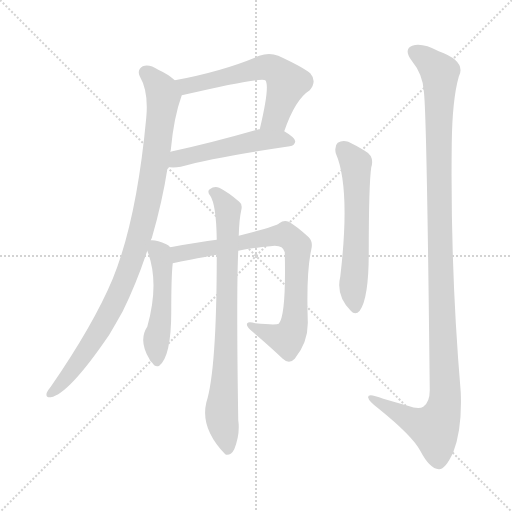
t = 0.00 s
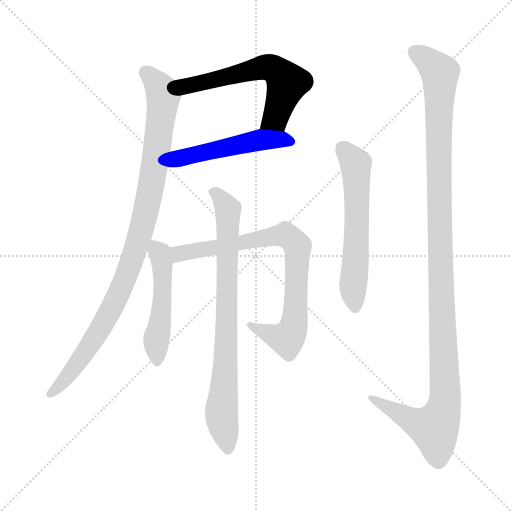
t = 1.36 s
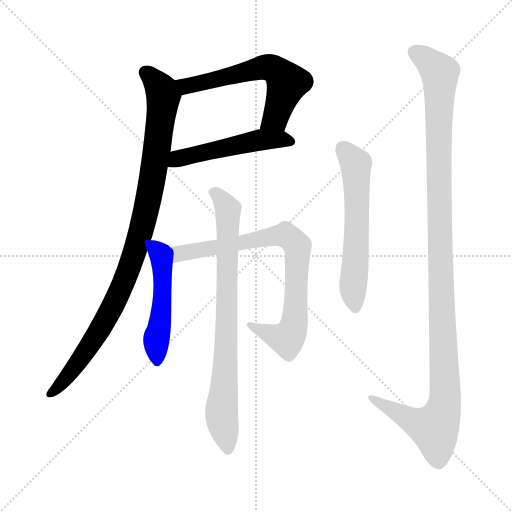
t = 2.72 s
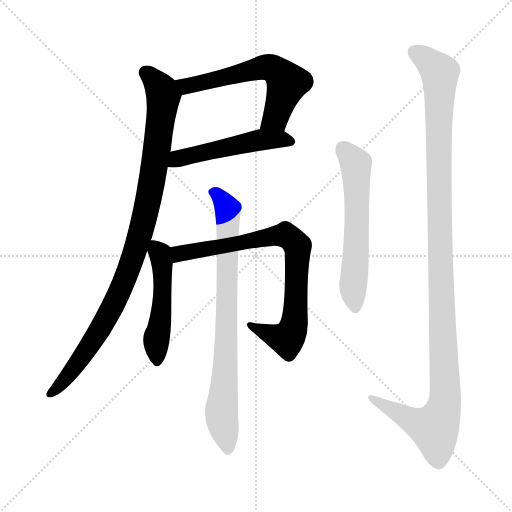
t = 4.08 s
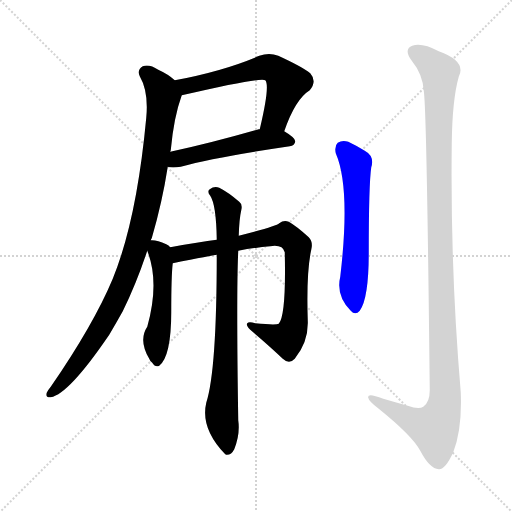
t = 5.43 s
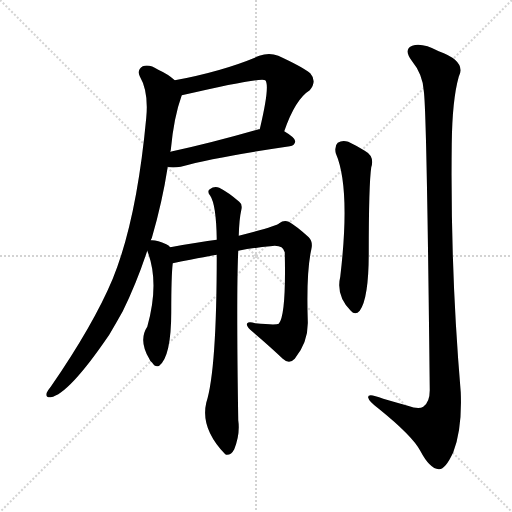
t = 6.79 s

The animated SVG that drew these frames (rendered in a browser with its animation timeline set to each time). Animation: 8 CSS @keyframes rules; one cycle of 6.79 s.

<svg version="1.1" viewBox="0 0 1024 1024" xmlns="http://www.w3.org/2000/svg">
  <g stroke="lightgray" stroke-dasharray="1,1" stroke-width="1" transform="scale(4, 4)">
    <line x1="0" y1="0" x2="256" y2="256"></line>
    <line x1="256" y1="0" x2="0" y2="256"></line>
    <line x1="128" y1="0" x2="128" y2="256"></line>
    <line x1="0" y1="128" x2="256" y2="128"></line>
  </g>
<g transform="scale(1, -1) translate(0, -900)">
   <style type="text/css">
    @keyframes keyframes0 {
      from {
       stroke: blue;
       stroke-dashoffset: 593;
       stroke-width: 128;
       }
       66% {
       animation-timing-function: step-end;
       stroke: blue;
       stroke-dashoffset: 0;
       stroke-width: 128;
       }
       to {
       stroke: black;
       stroke-width: 1024;
       }
       }
       #make-me-a-hanzi-animation-0 {
         animation: keyframes0 0.732585s both;
         animation-delay: 0.000000s;
         animation-timing-function: linear;
       }
    @keyframes keyframes1 {
      from {
       stroke: blue;
       stroke-dashoffset: 504;
       stroke-width: 128;
       }
       62% {
       animation-timing-function: step-end;
       stroke: blue;
       stroke-dashoffset: 0;
       stroke-width: 128;
       }
       to {
       stroke: black;
       stroke-width: 1024;
       }
       }
       #make-me-a-hanzi-animation-1 {
         animation: keyframes1 0.660156s both;
         animation-delay: 0.732585s;
         animation-timing-function: linear;
       }
    @keyframes keyframes2 {
      from {
       stroke: blue;
       stroke-dashoffset: 964;
       stroke-width: 128;
       }
       76% {
       animation-timing-function: step-end;
       stroke: blue;
       stroke-dashoffset: 0;
       stroke-width: 128;
       }
       to {
       stroke: black;
       stroke-width: 1024;
       }
       }
       #make-me-a-hanzi-animation-2 {
         animation: keyframes2 1.034505s both;
         animation-delay: 1.392741s;
         animation-timing-function: linear;
       }
    @keyframes keyframes3 {
      from {
       stroke: blue;
       stroke-dashoffset: 496;
       stroke-width: 128;
       }
       62% {
       animation-timing-function: step-end;
       stroke: blue;
       stroke-dashoffset: 0;
       stroke-width: 128;
       }
       to {
       stroke: black;
       stroke-width: 1024;
       }
       }
       #make-me-a-hanzi-animation-3 {
         animation: keyframes3 0.653646s both;
         animation-delay: 2.427246s;
         animation-timing-function: linear;
       }
    @keyframes keyframes4 {
      from {
       stroke: blue;
       stroke-dashoffset: 786;
       stroke-width: 128;
       }
       72% {
       animation-timing-function: step-end;
       stroke: blue;
       stroke-dashoffset: 0;
       stroke-width: 128;
       }
       to {
       stroke: black;
       stroke-width: 1024;
       }
       }
       #make-me-a-hanzi-animation-4 {
         animation: keyframes4 0.889648s both;
         animation-delay: 3.080892s;
         animation-timing-function: linear;
       }
    @keyframes keyframes5 {
      from {
       stroke: blue;
       stroke-dashoffset: 784;
       stroke-width: 128;
       }
       72% {
       animation-timing-function: step-end;
       stroke: blue;
       stroke-dashoffset: 0;
       stroke-width: 128;
       }
       to {
       stroke: black;
       stroke-width: 1024;
       }
       }
       #make-me-a-hanzi-animation-5 {
         animation: keyframes5 0.888021s both;
         animation-delay: 3.970540s;
         animation-timing-function: linear;
       }
    @keyframes keyframes6 {
      from {
       stroke: blue;
       stroke-dashoffset: 587;
       stroke-width: 128;
       }
       66% {
       animation-timing-function: step-end;
       stroke: blue;
       stroke-dashoffset: 0;
       stroke-width: 128;
       }
       to {
       stroke: black;
       stroke-width: 1024;
       }
       }
       #make-me-a-hanzi-animation-6 {
         animation: keyframes6 0.727702s both;
         animation-delay: 4.858561s;
         animation-timing-function: linear;
       }
    @keyframes keyframes7 {
      from {
       stroke: blue;
       stroke-dashoffset: 1175;
       stroke-width: 128;
       }
       79% {
       animation-timing-function: step-end;
       stroke: blue;
       stroke-dashoffset: 0;
       stroke-width: 128;
       }
       to {
       stroke: black;
       stroke-width: 1024;
       }
       }
       #make-me-a-hanzi-animation-7 {
         animation: keyframes7 1.206217s both;
         animation-delay: 5.586263s;
         animation-timing-function: linear;
       }
</style>
<path d="M 568.5 637.5 Q 590.5 701.5 619.5 719.5 Q 634.5 737.5 620.5 753.5 Q 604.5 766.5 556.5 788.5 Q 538.5 795.5 518.5 788.5 Q 449.5 758.5 349.5 739.5 C 320.5 733.5 334.5 702.5 363.5 709.5 Q 522.5 746.5 530.5 739.5 Q 540.5 729.5 519.5 641.5 C 512.5 612.5 558.5 609.5 568.5 637.5 Z" fill="lightgray"></path> 
<path d="M 335.5 566.5 Q 336.5 566.5 339.5 565.5 Q 349.5 564.5 361.5 566.5 Q 430.5 585.5 579.5 607.5 Q 589.5 608.5 590.5 617.5 Q 590.5 624.5 568.5 637.5 L 519.5 641.5 Q 518.5 641.5 517.5 641.5 Q 420.5 613.5 340.5 596.5 C 311.5 590.5 305.5 571.5 335.5 566.5 Z" fill="lightgray"></path> 
<path d="M 301.5 419.5 Q 302.5 422.5 303.5 423.5 Q 324.5 495.5 335.5 566.5 L 340.5 596.5 Q 340.5 597.5 341.5 599.5 Q 347.5 665.5 363.5 709.5 C 368.5 725.5 368.5 725.5 349.5 739.5 Q 336.5 751.5 316.5 760.5 Q 298.5 772.5 285.5 767.5 Q 273.5 760.5 279.5 747.5 Q 297.5 716.5 292.5 664.5 Q 273.5 460.5 225.5 342.5 Q 186.5 249.5 101.5 126.5 Q 95.5 119.5 93.5 114.5 Q 90.5 104.5 101.5 105.5 Q 137.5 111.5 218.5 230.5 Q 231.5 252.5 245.5 277.5 Q 273.5 334.5 294.5 398.5 L 301.5 419.5 Z" fill="lightgray"></path> 
<path d="M 340.5 405.5 Q 337.5 409.5 332.5 411.5 Q 313.5 420.5 301.5 419.5 C 286.5 420.5 286.5 420.5 294.5 398.5 Q 319.5 335.5 294.5 246.5 Q 276.5 219.5 298.5 182.5 Q 299.5 178.5 304.5 174.5 Q 310.5 164.5 318.5 168.5 Q 342.5 187.5 342.5 276.5 Q 342.5 348.5 345.5 373.5 C 348.5 399.5 348.5 399.5 340.5 405.5 Z" fill="lightgray"></path> 
<path d="M 476.5 398.5 Q 507.5 404.5 540.5 407.5 Q 565.5 411.5 569.5 395.5 Q 572.5 269.5 557.5 252.5 Q 551.5 249.5 510.5 253.5 Q 497.5 257.5 494.5 253.5 Q 491.5 249.5 500.5 240.5 Q 540.5 206.5 565.5 182.5 Q 578.5 170.5 589.5 182.5 Q 617.5 216.5 615.5 259.5 Q 612.5 355.5 622.5 400.5 Q 626.5 416.5 617.5 425.5 Q 593.5 447.5 577.5 456.5 Q 567.5 460.5 558.5 453.5 Q 552.5 447.5 477.5 428.5 L 433.5 420.5 Q 399.5 416.5 340.5 405.5 C 310.5 400.5 316.5 367.5 345.5 373.5 Q 424.5 389.5 433.5 390.5 L 476.5 398.5 Z" fill="lightgray"></path> 
<path d="M 433.5 390.5 Q 433.5 159.5 412.5 94.5 Q 400.5 43.5 450.5 -8.5 L 452.5 -9.5 Q 462.5 -10.5 468.5 1.5 Q 480.5 31.5 476.5 59.5 Q 472.5 314.5 476.5 398.5 L 477.5 428.5 Q 478.5 462.5 482.5 479.5 Q 485.5 491.5 478.5 496.5 Q 456.5 515.5 438.5 524.5 Q 428.5 528.5 419.5 521.5 Q 413.5 517.5 420.5 508.5 Q 432.5 490.5 433.5 420.5 L 433.5 390.5 Z" fill="lightgray"></path> 
<path d="M 671.5 593.5 Q 701.5 524.5 680.5 346.5 Q 671.5 309.5 701.5 278.5 Q 710.5 268.5 719.5 278.5 Q 737.5 303.5 737.5 393.5 Q 737.5 531.5 742.5 565.5 Q 749.5 587.5 729.5 598.5 Q 713.5 608.5 696.5 616.5 Q 684.5 620.5 675.5 614.5 Q 668.5 608.5 671.5 593.5 Z" fill="lightgray"></path> 
<path d="M 847.5 718.5 Q 853.5 681.5 859.5 119.5 Q 859.5 95.5 846.5 86.5 Q 837.5 80.5 815.5 88.5 Q 790.5 95.5 766.5 102.5 Q 733.5 115.5 736.5 104.5 Q 737.5 97.5 757.5 82.5 Q 824.5 28.5 840.5 -1.5 Q 859.5 -37.5 877.5 -38.5 Q 890.5 -39.5 906.5 -4.5 Q 924.5 41.5 921.5 115.5 Q 900.5 362.5 903.5 612.5 Q 904.5 700.5 917.5 746.5 Q 933.5 777.5 877.5 797.5 Q 843.5 815.5 824.5 808.5 Q 806.5 801.5 823.5 778.5 Q 845.5 751.5 847.5 718.5 Z" fill="lightgray"></path> 
      <clipPath id="make-me-a-hanzi-clip-0">
      <path d="M 568.5 637.5 Q 590.5 701.5 619.5 719.5 Q 634.5 737.5 620.5 753.5 Q 604.5 766.5 556.5 788.5 Q 538.5 795.5 518.5 788.5 Q 449.5 758.5 349.5 739.5 C 320.5 733.5 334.5 702.5 363.5 709.5 Q 522.5 746.5 530.5 739.5 Q 540.5 729.5 519.5 641.5 C 512.5 612.5 558.5 609.5 568.5 637.5 Z" fill="lightgray"></path>
      </clipPath>
      <path clip-path="url(#make-me-a-hanzi-clip-0)" d="M 359.5 737.5 L 375.5 726.5 L 520.5 764.5 L 537.5 765.5 L 553.5 758.5 L 574.5 734.5 L 550.5 664.5 L 526.5 652.5 " fill="none" id="make-me-a-hanzi-animation-0" stroke-dasharray="465 930" stroke-linecap="round"></path>

      <clipPath id="make-me-a-hanzi-clip-1">
      <path d="M 335.5 566.5 Q 336.5 566.5 339.5 565.5 Q 349.5 564.5 361.5 566.5 Q 430.5 585.5 579.5 607.5 Q 589.5 608.5 590.5 617.5 Q 590.5 624.5 568.5 637.5 L 519.5 641.5 Q 518.5 641.5 517.5 641.5 Q 420.5 613.5 340.5 596.5 C 311.5 590.5 305.5 571.5 335.5 566.5 Z" fill="lightgray"></path>
      </clipPath>
      <path clip-path="url(#make-me-a-hanzi-clip-1)" d="M 339.5 573.5 L 362.5 584.5 L 498.5 616.5 L 536.5 621.5 L 580.5 617.5 " fill="none" id="make-me-a-hanzi-animation-1" stroke-dasharray="376 752" stroke-linecap="round"></path>

      <clipPath id="make-me-a-hanzi-clip-2">
      <path d="M 301.5 419.5 Q 302.5 422.5 303.5 423.5 Q 324.5 495.5 335.5 566.5 L 340.5 596.5 Q 340.5 597.5 341.5 599.5 Q 347.5 665.5 363.5 709.5 C 368.5 725.5 368.5 725.5 349.5 739.5 Q 336.5 751.5 316.5 760.5 Q 298.5 772.5 285.5 767.5 Q 273.5 760.5 279.5 747.5 Q 297.5 716.5 292.5 664.5 Q 273.5 460.5 225.5 342.5 Q 186.5 249.5 101.5 126.5 Q 95.5 119.5 93.5 114.5 Q 90.5 104.5 101.5 105.5 Q 137.5 111.5 218.5 230.5 Q 231.5 252.5 245.5 277.5 Q 273.5 334.5 294.5 398.5 L 301.5 419.5 Z" fill="lightgray"></path>
      </clipPath>
      <path clip-path="url(#make-me-a-hanzi-clip-2)" d="M 291.5 754.5 L 323.5 719.5 L 326.5 701.5 L 306.5 549.5 L 282.5 437.5 L 251.5 344.5 L 195.5 231.5 L 147.5 162.5 L 102.5 114.5 " fill="none" id="make-me-a-hanzi-animation-2" stroke-dasharray="836 1672" stroke-linecap="round"></path>

      <clipPath id="make-me-a-hanzi-clip-3">
      <path d="M 340.5 405.5 Q 337.5 409.5 332.5 411.5 Q 313.5 420.5 301.5 419.5 C 286.5 420.5 286.5 420.5 294.5 398.5 Q 319.5 335.5 294.5 246.5 Q 276.5 219.5 298.5 182.5 Q 299.5 178.5 304.5 174.5 Q 310.5 164.5 318.5 168.5 Q 342.5 187.5 342.5 276.5 Q 342.5 348.5 345.5 373.5 C 348.5 399.5 348.5 399.5 340.5 405.5 Z" fill="lightgray"></path>
      </clipPath>
      <path clip-path="url(#make-me-a-hanzi-clip-3)" d="M 305.5 412.5 L 319.5 393.5 L 325.5 350.5 L 322.5 264.5 L 312.5 218.5 L 314.5 178.5 " fill="none" id="make-me-a-hanzi-animation-3" stroke-dasharray="368 736" stroke-linecap="round"></path>

      <clipPath id="make-me-a-hanzi-clip-4">
      <path d="M 476.5 398.5 Q 507.5 404.5 540.5 407.5 Q 565.5 411.5 569.5 395.5 Q 572.5 269.5 557.5 252.5 Q 551.5 249.5 510.5 253.5 Q 497.5 257.5 494.5 253.5 Q 491.5 249.5 500.5 240.5 Q 540.5 206.5 565.5 182.5 Q 578.5 170.5 589.5 182.5 Q 617.5 216.5 615.5 259.5 Q 612.5 355.5 622.5 400.5 Q 626.5 416.5 617.5 425.5 Q 593.5 447.5 577.5 456.5 Q 567.5 460.5 558.5 453.5 Q 552.5 447.5 477.5 428.5 L 433.5 420.5 Q 399.5 416.5 340.5 405.5 C 310.5 400.5 316.5 367.5 345.5 373.5 Q 424.5 389.5 433.5 390.5 L 476.5 398.5 Z" fill="lightgray"></path>
      </clipPath>
      <path clip-path="url(#make-me-a-hanzi-clip-4)" d="M 351.5 401.5 L 359.5 391.5 L 570.5 430.5 L 595.5 408.5 L 591.5 269.5 L 582.5 233.5 L 573.5 221.5 L 499.5 247.5 " fill="none" id="make-me-a-hanzi-animation-4" stroke-dasharray="658 1316" stroke-linecap="round"></path>

      <clipPath id="make-me-a-hanzi-clip-5">
      <path d="M 433.5 390.5 Q 433.5 159.5 412.5 94.5 Q 400.5 43.5 450.5 -8.5 L 452.5 -9.5 Q 462.5 -10.5 468.5 1.5 Q 480.5 31.5 476.5 59.5 Q 472.5 314.5 476.5 398.5 L 477.5 428.5 Q 478.5 462.5 482.5 479.5 Q 485.5 491.5 478.5 496.5 Q 456.5 515.5 438.5 524.5 Q 428.5 528.5 419.5 521.5 Q 413.5 517.5 420.5 508.5 Q 432.5 490.5 433.5 420.5 L 433.5 390.5 Z" fill="lightgray"></path>
      </clipPath>
      <path clip-path="url(#make-me-a-hanzi-clip-5)" d="M 427.5 515.5 L 456.5 479.5 L 452.5 194.5 L 443.5 82.5 L 455.5 -1.5 " fill="none" id="make-me-a-hanzi-animation-5" stroke-dasharray="656 1312" stroke-linecap="round"></path>

      <clipPath id="make-me-a-hanzi-clip-6">
      <path d="M 671.5 593.5 Q 701.5 524.5 680.5 346.5 Q 671.5 309.5 701.5 278.5 Q 710.5 268.5 719.5 278.5 Q 737.5 303.5 737.5 393.5 Q 737.5 531.5 742.5 565.5 Q 749.5 587.5 729.5 598.5 Q 713.5 608.5 696.5 616.5 Q 684.5 620.5 675.5 614.5 Q 668.5 608.5 671.5 593.5 Z" fill="lightgray"></path>
      </clipPath>
      <path clip-path="url(#make-me-a-hanzi-clip-6)" d="M 684.5 604.5 L 711.5 572.5 L 713.5 405.5 L 705.5 326.5 L 710.5 284.5 " fill="none" id="make-me-a-hanzi-animation-6" stroke-dasharray="459 918" stroke-linecap="round"></path>

      <clipPath id="make-me-a-hanzi-clip-7">
      <path d="M 847.5 718.5 Q 853.5 681.5 859.5 119.5 Q 859.5 95.5 846.5 86.5 Q 837.5 80.5 815.5 88.5 Q 790.5 95.5 766.5 102.5 Q 733.5 115.5 736.5 104.5 Q 737.5 97.5 757.5 82.5 Q 824.5 28.5 840.5 -1.5 Q 859.5 -37.5 877.5 -38.5 Q 890.5 -39.5 906.5 -4.5 Q 924.5 41.5 921.5 115.5 Q 900.5 362.5 903.5 612.5 Q 904.5 700.5 917.5 746.5 Q 933.5 777.5 877.5 797.5 Q 843.5 815.5 824.5 808.5 Q 806.5 801.5 823.5 778.5 Q 845.5 751.5 847.5 718.5 Z" fill="lightgray"></path>
      </clipPath>
      <path clip-path="url(#make-me-a-hanzi-clip-7)" d="M 831.5 793.5 L 879.5 754.5 L 879.5 390.5 L 890.5 105.5 L 885.5 74.5 L 869.5 43.5 L 824.5 58.5 L 772.5 84.5 L 753.5 102.5 L 743.5 102.5 " fill="none" id="make-me-a-hanzi-animation-7" stroke-dasharray="1047 2094" stroke-linecap="round"></path>

</g>
</svg>
